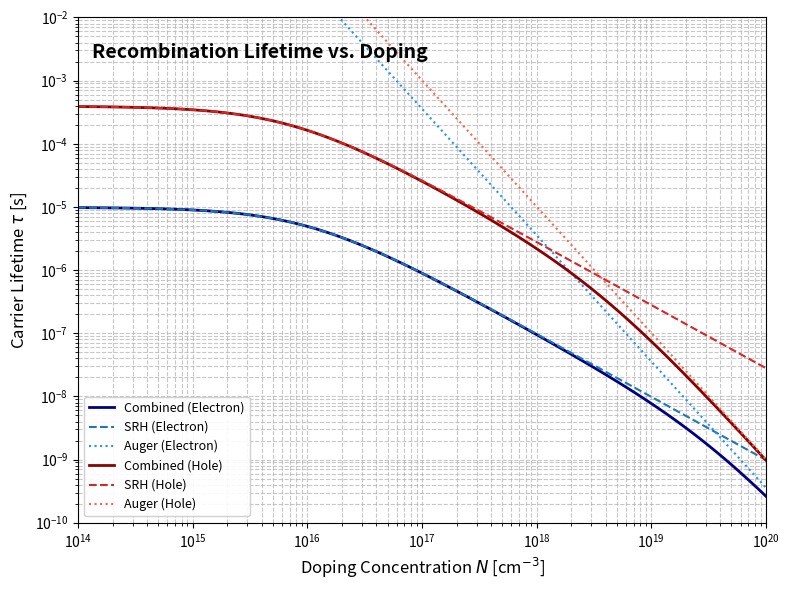
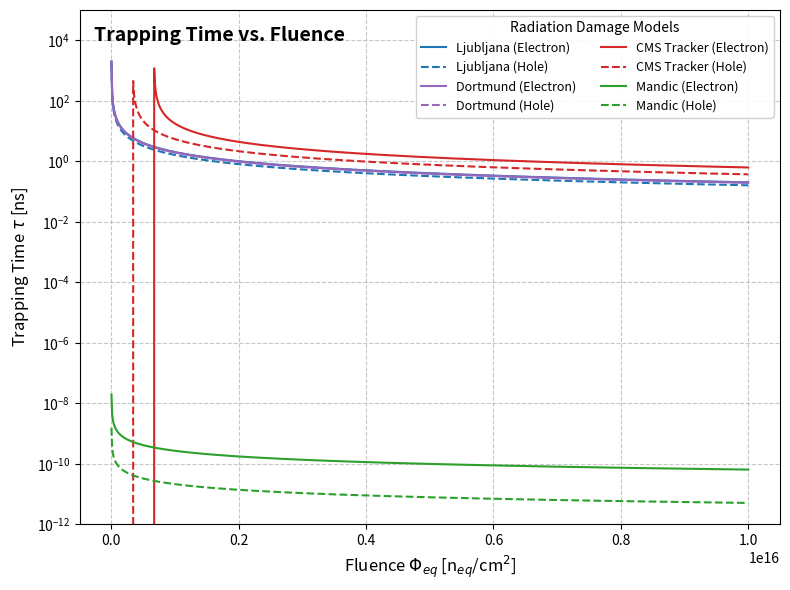
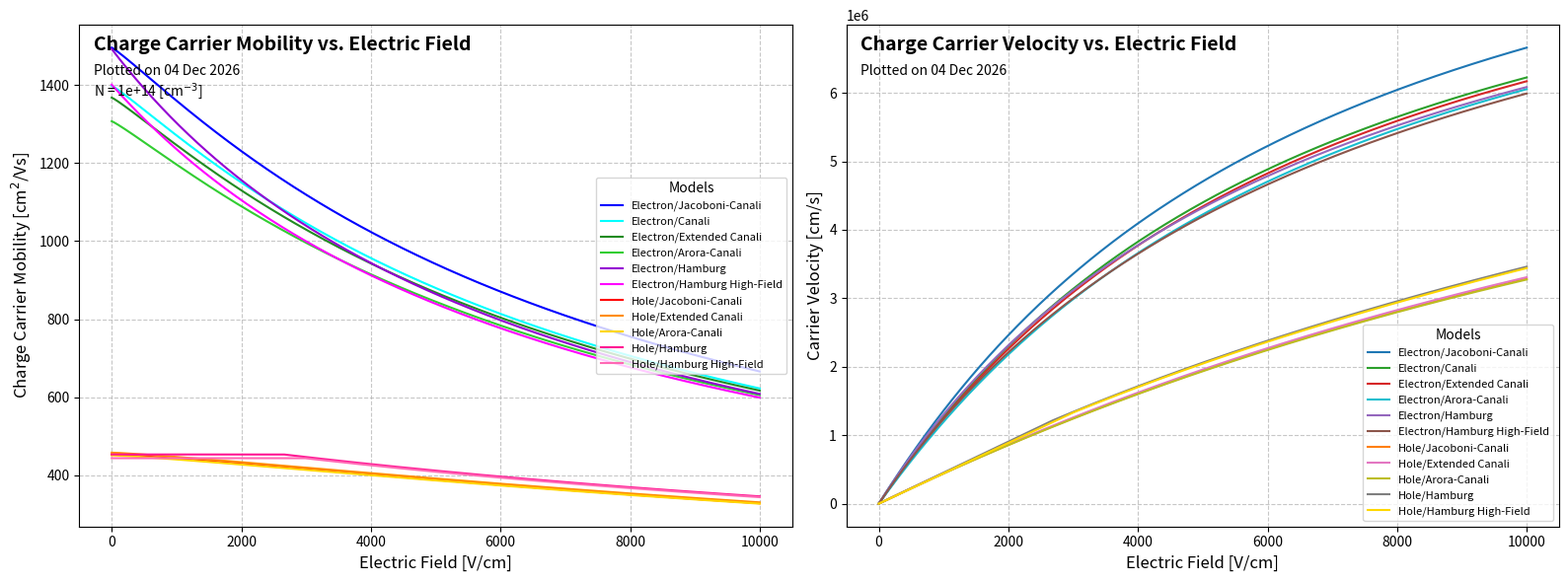

These figures' Python source, in order:
import numpy as np
import matplotlib.pyplot as plt
from datetime import datetime

# ==========================================
# 1. Recombination / Trapping Models
# ==========================================

def srh_model(N, temp_k, particle_type):
    if particle_type == 'electron':
        tau_0 = 1.0e-5
        Nd0 = 1.0e16
    elif particle_type == 'hole':
        tau_0 = 4.0e-4
        Nd0 = 7.1e15
    else:
        return np.zeros_like(N)
    tau_N = tau_0 / (1 + N / Nd0)
    tau_final = tau_N * (300.0 / temp_k)**1.5
    return tau_final

def auger_model(N, particle_type):
    if particle_type == 'electron':
        Ca = 2.8e-31
    elif particle_type == 'hole':
        Ca = 9.9e-32
    else:
        return np.zeros_like(N)
    tau = 1.0 / (Ca * N**2)
    return tau

def combined_recombination_model(N, temp_k, particle_type):
    tau_srh = srh_model(N, temp_k, particle_type)
    tau_auger = auger_model(N, particle_type)
    inv_tau = (1.0 / tau_srh) + (1.0 / tau_auger)
    return 1.0 / inv_tau

def trapping_models(fluence, temp_k, model_name, particle_type):
    if model_name == 'Ljubljana':
        T0 = 263.15
        if particle_type == 'electron': params = (5.6e-16, -0.86)
        else: params = (7.7e-16, -1.52)
        beta = params[0] * (temp_k/T0)**params[1]
        return 1.0 / (beta * fluence)
    elif model_name == 'Dortmund':
        if particle_type == 'electron': gamma = 5.13e-16
        else: gamma = 5.04e-16
        return 1.0 / (gamma * fluence)
    elif model_name == 'CMS Tracker':
        if particle_type == 'electron': p = (1.71e-16, -0.114)
        else: p = (2.79e-16, -0.093)
        inv_tau = p[0] * fluence + p[1]
        return 1.0 / inv_tau
    elif model_name == 'Mandic':
        if particle_type == 'electron': c, k = (0.54, -0.62)
        else: c, k = (0.0427, -0.62)
        return c * np.power(fluence, k)

# ==========================================
# 2. Mobility Models
# ==========================================

def jacoboni_canali_model(E, temp_k, particle_type):
    # E: Electric Field [V/cm]
    if particle_type == 'electron':
        vm = 1.53e9 * temp_k**(-0.87)
        Ec = 1.01 * temp_k**1.55
        beta = 2.57e-2 * temp_k**0.66
    else: # hole
        vm = 1.62e8 * temp_k**(-0.52)
        Ec = 1.24 * temp_k**1.68
        beta = 0.46 * temp_k**0.17
    
    mu = (vm / Ec) / (1 + (E / Ec)**beta)**(1/beta)
    return mu

def canali_model(E, temp_k, particle_type):
    # Parameters similar to Jacoboni but different vm for electrons
    if particle_type == 'electron':
        vm = 1.43e9 * temp_k**(-0.87) # Canali specific
        Ec = 1.01 * temp_k**1.55      # Same as Jacoboni
        beta = 2.57e-2 * temp_k**0.66 # Same as Jacoboni
    else: # hole (Same as Jacoboni)
        vm = 1.62e8 * temp_k**(-0.52)
        Ec = 1.24 * temp_k**1.68
        beta = 0.46 * temp_k**0.17

    mu = (vm / Ec) / (1 + (E / Ec)**beta)**(1/beta)
    return mu, vm, beta # Return vm, beta for Extended Canali usage

def masetti_model(N, temp_k, particle_type):
    # Calculates low-field mobility based on doping
    if particle_type == 'electron':
        mu0 = 68.5
        mumax = 1414 * (temp_k / 300.0)**(-2.5)
        Cr = 9.20e16
        alpha = 0.711
        mu1 = 56.1
        Cs = 3.41e20
        beta_p = 1.98
        
        term1 = (mumax - mu0) / (1 + (N / Cr)**alpha)
        term2 = mu1 / (1 + (Cs / N)**beta_p)
        return mu0 + term1 - term2
    else: # hole
        mu0 = 44.9
        mumax = 470.5 * (temp_k / 300.0)**(-2.2)
        Cr = 2.23e17
        alpha = 0.719
        mu1 = 29.0
        Cs = 6.1e20
        beta_p = 2.0
        Pc = 9.23e16
        
        term1 = mu0 * np.exp(-Pc / N)
        term2 = mumax / (1 + (N / Cr)**alpha)
        term3 = mu1 / (1 + (Cs / N)**beta_p)
        return term1 + term2 - term3

def arora_model(N, temp_k, particle_type):
    # Calculates low-field mobility based on doping
    if particle_type == 'electron':
        mumin = 88.0 * (temp_k / 300.0)**(-0.57)
        mu0_p = 7.40e8 * temp_k**(-2.33)
        Nref = 1.26e17 * (temp_k / 300.0)**2.4
    else: # hole
        mumin = 54.3 * (temp_k / 300.0)**(-0.57)
        mu0_p = 1.36e8 * temp_k**(-2.23)
        Nref = 2.35e17 * (temp_k / 300.0)**2.4
    
    alpha = 0.88 * (temp_k / 300.0)**(-0.146)
    return mumin + mu0_p / (1 + (N / Nref)**alpha)

def extended_canali_model(E, N, temp_k, particle_type):
    # Uses Masetti for low field, Canali parameters for saturation
    mu_low = masetti_model(N, temp_k, particle_type)
    _, vm, beta = canali_model(1.0, temp_k, particle_type) # get params
    
    mu = mu_low / (1 + (mu_low * E / vm)**beta)**(1/beta)
    return mu

def arora_canali_model(E, N, temp_k, particle_type):
    # Uses Arora for low field, Canali parameters for saturation
    mu_low = arora_model(N, temp_k, particle_type)
    _, vm, beta = canali_model(1.0, temp_k, particle_type) # get params
    
    mu = mu_low / (1 + (mu_low * E / vm)**beta)**(1/beta)
    return mu

def hamburg_model(E, temp_k, particle_type, high_field_version=False):
    # Hamburg and Hamburg High-Field models share similar structure
    if particle_type == 'electron':
        if not high_field_version:
            mu0 = 1530 * (temp_k / 300.0)**(-2.42)
            vsat = 1.03e7 * (temp_k / 300.0)**(-0.226)
        else: # High Field
            mu0 = 1430 * (temp_k / 300.0)**(-1.99)
            vsat = 1.05e7 * (temp_k / 300.0)**(-0.302)
        
        # 1/mu = 1/mu0 + E/vsat -> mu = 1 / (1/mu0 + E/vsat)
        inv_mu = 1.0/mu0 + E/vsat
        return 1.0 / inv_mu

    else: # hole
        if not high_field_version:
            mu0 = 464 * (temp_k / 300.0)**(-2.20)
            b = 9.57e-8 * (temp_k / 300.0)**(-0.101)
            c = -3.31e-13
            E0 = 2640 * (temp_k / 300.0)**0.526
        else: # High Field
            mu0 = 457 * (temp_k / 300.0)**(-2.80)
            b = 9.57e-8 * (temp_k / 300.0)**(-0.155)
            c = -3.24e-13
            E0 = 2970 * (temp_k / 300.0)**0.563

        # Vectorized calculation for E array
        mu = np.zeros_like(E)
        mask_low = E < E0
        mask_high = E >= E0
        
        mu[mask_low] = mu0
        
        # For E >= E0: 1/mu = 1/mu0 + b(E-E0) + c(E-E0)^2
        term_high = 1.0/mu0 + b * (E[mask_high] - E0) + c * (E[mask_high] - E0)**2
        mu[mask_high] = 1.0 / term_high
        
        return mu

# ==========================================
# 3. Simulation Setup
# ==========================================

temp_c = 30.0
temp_k = 273.15 + temp_c

# --- Data for Recombination Plot ---
N_doping = np.logspace(14, 20, 100)
srh_e = srh_model(N_doping, temp_k, 'electron')
srh_h = srh_model(N_doping, temp_k, 'hole')
aug_e = auger_model(N_doping, 'electron')
aug_h = auger_model(N_doping, 'hole')
comb_e = combined_recombination_model(N_doping, temp_k, 'electron')
comb_h = combined_recombination_model(N_doping, temp_k, 'hole')

# --- Data for Trapping Plot ---
fluence = np.linspace(1e12, 1e16, 1000)
trap_data = []
trap_models_list = ['Ljubljana', 'Dortmund', 'CMS Tracker', 'Mandic']
for m in trap_models_list:
    trap_data.append((m, 'Electron', trapping_models(fluence, temp_k, m, 'electron')))
    trap_data.append((m, 'Hole', trapping_models(fluence, temp_k, m, 'hole')))

# --- Data for Mobility/Velocity Plot ---
E_field = np.linspace(0, 10000, 500) # 0 to 10 kV/cm
N_fixed = 1e14 # Fixed doping concentration for Extended/Arora models [cm^-3]

# Calculate Mobilities
mob_jac_e = jacoboni_canali_model(E_field, temp_k, 'electron')
mob_jac_h = jacoboni_canali_model(E_field, temp_k, 'hole')

mob_can_e, _, _ = canali_model(E_field, temp_k, 'electron') # Canali returns tuple
# Note: Canali Hole is identical to Jacoboni Hole in this formulation, so typically not plotted separately or overlaps

mob_ext_e = extended_canali_model(E_field, N_fixed, temp_k, 'electron')
mob_ext_h = extended_canali_model(E_field, N_fixed, temp_k, 'hole')

mob_arora_e = arora_canali_model(E_field, N_fixed, temp_k, 'electron')
mob_arora_h = arora_canali_model(E_field, N_fixed, temp_k, 'hole')

mob_ham_e = hamburg_model(E_field, temp_k, 'electron', high_field_version=False)
mob_ham_h = hamburg_model(E_field, temp_k, 'hole', high_field_version=False)

mob_ham_hf_e = hamburg_model(E_field, temp_k, 'electron', high_field_version=True)
mob_ham_hf_h = hamburg_model(E_field, temp_k, 'hole', high_field_version=True)

# Common Plot Settings
plt.rcParams['font.family'] = 'sans-serif'

# ==========================================
# 4. Plot Generation
# ==========================================

# --- Plot 1: Recombination Lifetime ---
fig1, ax1 = plt.subplots(figsize=(8, 6))
ax1.plot(N_doping, comb_e, label='Combined (Electron)', color='navy', linestyle='-', linewidth=2)
ax1.plot(N_doping, srh_e, label='SRH (Electron)', color='tab:blue', linestyle='--')
ax1.plot(N_doping, aug_e, label='Auger (Electron)', color='dodgerblue', linestyle=':')
ax1.plot(N_doping, comb_h, label='Combined (Hole)', color='darkred', linestyle='-', linewidth=2)
ax1.plot(N_doping, srh_h, label='SRH (Hole)', color='tab:red', linestyle='--')
ax1.plot(N_doping, aug_h, label='Auger (Hole)', color='tomato', linestyle=':')
ax1.set_xscale('log')
ax1.set_yscale('log')
ax1.set_xlabel(r'Doping Concentration $N$ [cm$^{-3}$]', fontsize=12)
ax1.set_ylabel(r'Carrier Lifetime $\tau$ [s]', fontsize=12)
ax1.grid(True, linestyle='--', alpha=0.7, which='both')
ax1.set_xlim(1e14, 1e20)
ax1.set_ylim(1e-10, 1e-2) 
ax1.text(0.02, 0.95, "Recombination Lifetime vs. Doping", transform=ax1.transAxes, fontsize=14, fontweight='bold', va='top')
ax1.legend(loc='lower left', framealpha=0.9, fontsize=9)
plt.tight_layout()
fig1.savefig("recombination_lifetime.pdf")
plt.close(fig1)

# --- Plot 2: Trapping Time ---
fig2, ax2 = plt.subplots(figsize=(8, 6))
model_colors = {'Ljubljana': 'tab:blue', 'Dortmund': 'tab:purple', 'CMS Tracker': 'tab:red', 'Mandic': 'tab:green'}
for name, p_type, data in trap_data:
    c = model_colors[name]
    s = '-' if p_type == 'Electron' else '--'
    ax2.plot(fluence, data, label=f"{name} ({p_type})", color=c, linestyle=s)
ax2.set_yscale('log')
ax2.set_xlabel(r'Fluence $\Phi_{eq}$ [n$_{eq}$/cm$^2$]', fontsize=12)
ax2.set_ylabel(r'Trapping Time $\tau$ [ns]', fontsize=12)
ax2.grid(True, linestyle='--', alpha=0.7)
ax2.ticklabel_format(style='sci', axis='x', scilimits=(0,0))
ax2.set_ylim(1e-12, 1e5)
ax2.text(0.02, 0.95, "Trapping Time vs. Fluence", transform=ax2.transAxes, fontsize=14, fontweight='bold', va='center')
ax2.legend(loc='upper right', title='Radiation Damage Models', framealpha=0.9, fontsize=9, ncol=2)
plt.tight_layout()
fig2.savefig("trapping_time.pdf")
plt.close(fig2)

# --- Plot 3: Mobility and Velocity vs Electric Field ---
fig3, (ax_mob, ax_vel) = plt.subplots(1, 2, figsize=(16, 6))

# --- Left: Mobility vs E-field ---
# Electron Models (Cold Colors: Blue, Cyan, Green, Purple)
ax_mob.plot(E_field, mob_jac_e, label='Electron/Jacoboni-Canali', color='blue', linestyle='-')
ax_mob.plot(E_field, mob_can_e, label='Electron/Canali', color='cyan', linestyle='-')
ax_mob.plot(E_field, mob_ext_e, label='Electron/Extended Canali', color='forestgreen', linestyle='-')
ax_mob.plot(E_field, mob_arora_e, label='Electron/Arora-Canali', color='limegreen', linestyle='-')
ax_mob.plot(E_field, mob_ham_e, label='Electron/Hamburg', color='darkviolet', linestyle='-')
ax_mob.plot(E_field, mob_ham_hf_e, label='Electron/Hamburg High-Field', color='magenta', linestyle='-')

# Hole Models (Warm Colors: Red, Orange, Gold, Pink)
ax_mob.plot(E_field, mob_jac_h, label='Hole/Jacoboni-Canali', color='red', linestyle='-')
# Canali hole is identical to Jacoboni hole
ax_mob.plot(E_field, mob_ext_h, label='Hole/Extended Canali', color='darkorange', linestyle='-')
ax_mob.plot(E_field, mob_arora_h, label='Hole/Arora-Canali', color='gold', linestyle='-')
ax_mob.plot(E_field, mob_ham_h, label='Hole/Hamburg', color='deeppink', linestyle='-')
ax_mob.plot(E_field, mob_ham_hf_h, label='Hole/Hamburg High-Field', color='hotpink', linestyle='-')

ax_mob.set_xlabel('Electric Field [V/cm]', fontsize=12)
ax_mob.set_ylabel(r'Charge Carrier Mobility [cm$^2$/Vs]', fontsize=12)
ax_mob.grid(True, linestyle='--', alpha=0.7)
ax_mob.text(0.02, 0.95, "Charge Carrier Mobility vs. Electric Field", transform=ax_mob.transAxes, fontsize=14, fontweight='bold')
ax_mob.text(0.02, 0.90, f"Plotted on {datetime.now().strftime('%d %b %Y')}", transform=ax_mob.transAxes, fontsize=10)
ax_mob.text(0.02, 0.86, f"N = {N_fixed:.0e} [cm$^{{-3}}$]", transform=ax_mob.transAxes, fontsize=10)
ax_mob.legend(title='Models', fontsize=8, loc='center right')


# --- Right: Velocity vs E-field (v = mu * E) ---
# Electron Models
ax_vel.plot(E_field, mob_jac_e * E_field, label='Electron/Jacoboni-Canali', color='tab:blue')
ax_vel.plot(E_field, mob_can_e * E_field, label='Electron/Canali', color='tab:green')
ax_vel.plot(E_field, mob_ext_e * E_field, label='Electron/Extended Canali', color='tab:red')
ax_vel.plot(E_field, mob_arora_e * E_field, label='Electron/Arora-Canali', color='tab:cyan')
ax_vel.plot(E_field, mob_ham_e * E_field, label='Electron/Hamburg', color='tab:purple')
ax_vel.plot(E_field, mob_ham_hf_e * E_field, label='Electron/Hamburg High-Field', color='tab:brown')

# Hole Models
ax_vel.plot(E_field, mob_jac_h * E_field, label='Hole/Jacoboni-Canali', color='tab:orange')
ax_vel.plot(E_field, mob_ext_h * E_field, label='Hole/Extended Canali', color='tab:pink')
ax_vel.plot(E_field, mob_arora_h * E_field, label='Hole/Arora-Canali', color='tab:olive')
ax_vel.plot(E_field, mob_ham_h * E_field, label='Hole/Hamburg', color='tab:gray')
ax_vel.plot(E_field, mob_ham_hf_h * E_field, label='Hole/Hamburg High-Field', color='gold')

ax_vel.set_xlabel('Electric Field [V/cm]', fontsize=12)
ax_vel.set_ylabel('Carrier Velocity [cm/s]', fontsize=12)
ax_vel.grid(True, linestyle='--', alpha=0.7)
ax_vel.text(0.02, 0.95, "Charge Carrier Velocity vs. Electric Field", transform=ax_vel.transAxes, fontsize=14, fontweight='bold')
ax_vel.text(0.02, 0.90, f"Plotted on {datetime.now().strftime('%d %b %Y')}", transform=ax_vel.transAxes, fontsize=10)
ax_vel.legend(title='Models', fontsize=8, loc='lower right')
ax_vel.ticklabel_format(style='sci', axis='y', scilimits=(0,0))

plt.tight_layout()
fig3.savefig("mobility_velocity_models.pdf")
plt.close(fig3)

print("Saved: recombination_lifetime.pdf, trapping_time.pdf, and mobility_velocity_models.pdf")
